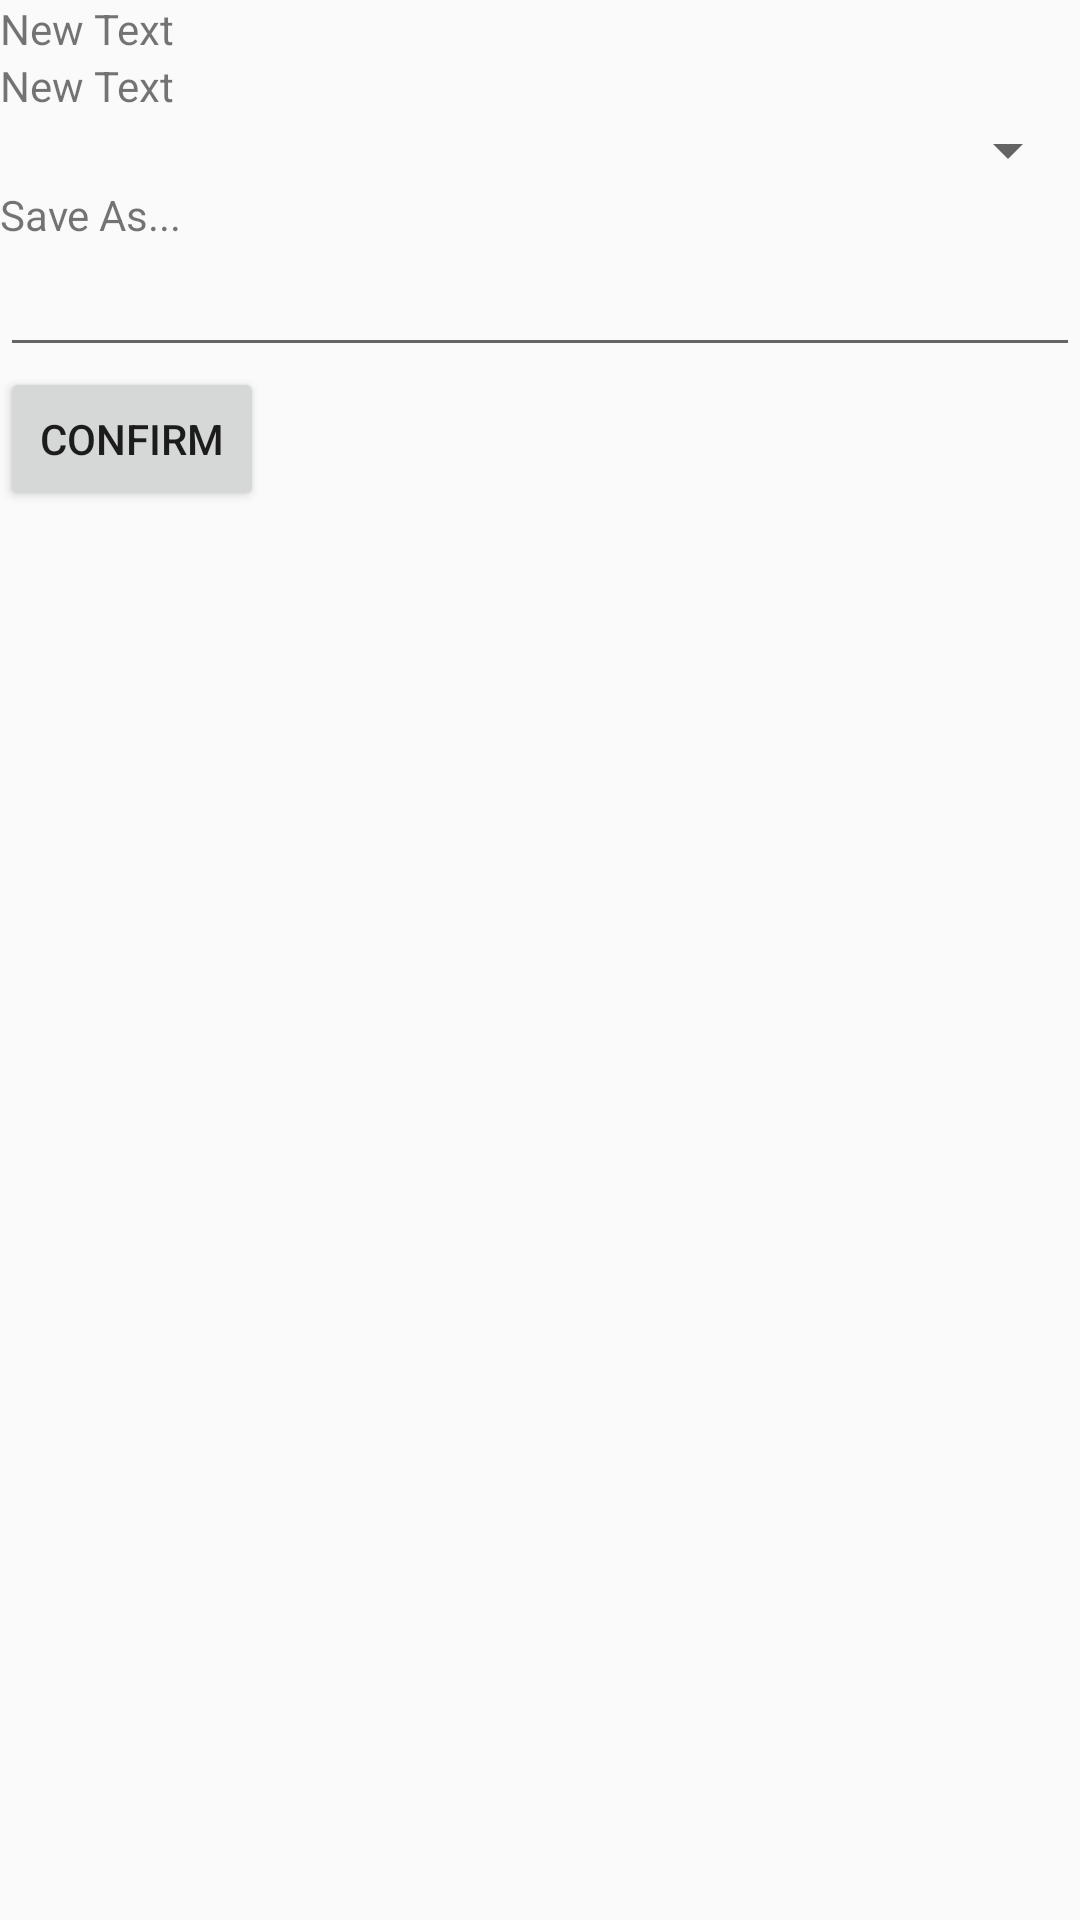

This screen was rendered from an Android layout file. Write that file and the resources it references.
<!-- AndroidManifest.xml: application theme Theme.AppCompat.Light.DarkActionBar -->
<!-- res/layout/externaldata.xml -->
<?xml version="1.0" encoding="utf-8"?>
<LinearLayout xmlns:android="http://schemas.android.com/apk/res/android"
    android:layout_width="match_parent" android:layout_height="match_parent"
    android:orientation="vertical">


    <TextView
        android:layout_width="wrap_content"
        android:layout_height="wrap_content"
        android:text="New Text"
        android:id="@+id/tvCanWrite" />

    <TextView
        android:layout_width="wrap_content"
        android:layout_height="wrap_content"
        android:text="New Text"
        android:id="@+id/tvCanRead" />

    <Spinner
        android:layout_width="match_parent"
        android:layout_height="wrap_content"
        android:id="@+id/spinner1" />

    <TextView
        android:layout_width="wrap_content"
        android:layout_height="wrap_content"
        android:text="Save As..."
        android:id="@+id/textView1" />

    <EditText
        android:layout_width="match_parent"
        android:layout_height="wrap_content"
        android:id="@+id/etSaveAs" />

    <Button
        android:layout_width="wrap_content"
        android:layout_height="wrap_content"
        android:text="Confirm"
        android:id="@+id/bConfirmSaveAs" />

    <Button
        android:layout_width="wrap_content"
        android:layout_height="wrap_content"
        android:text="Save"
        android:id="@+id/bSaveFile"
        android:visibility="invisible"/>


</LinearLayout>
<!-- resources referenced by this layout -->
<resources>

</resources>
